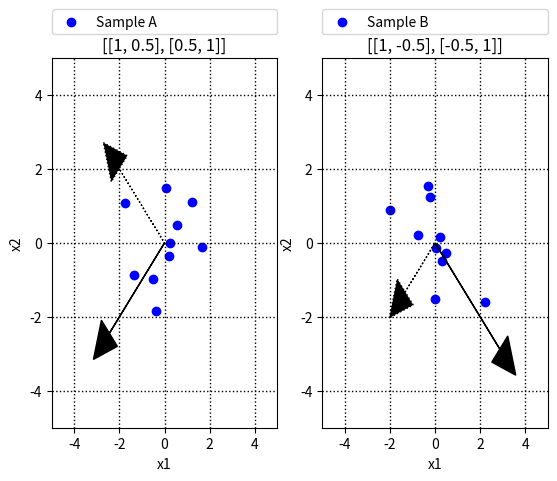

The script that saved this image: (Note: this script raises an exception after producing the figure.)
import numpy as np
import matplotlib.pyplot as plt
np.random.seed(0)
n = 10
# create two clusters of data
# mu =[3, 3]
muA = [0, 0]
sigmaA = [[1, 0.5], [0.5, 1]]
samplesA = np.random.multivariate_normal(muA, sigmaA, size=n)
samplesA = samplesA - np.ones((samplesA.shape[0], 1)).dot(
    np.reshape(np.mean(samplesA, axis=0), (1, samplesA.shape[1])))
samplesA /= np.ones((samplesA.shape[0], 1)).dot(
    np.reshape(np.std(samplesA, axis=0), (1, samplesA.shape[1])))

# mu =[-3, 3]
muB = [0, 0]
sigmaB = [[1, -0.5], [-0.5, 1]]
samplesB = np.random.multivariate_normal(muB, sigmaB, size=n)
samplesB = samplesB - np.ones((samplesB.shape[0], 1)).dot(
    np.reshape(np.mean(samplesB, axis=0), (1, samplesB.shape[1])))
samplesB /= np.ones((samplesB.shape[0], 1)).dot(
    np.reshape(np.std(samplesB, axis=0), (1, samplesB.shape[1])))

_, LambdaA, VdA = np.linalg.svd(samplesA)

_, LambdaB, VdB = np.linalg.svd(samplesB)

plt.figure()
plt.subplot(1, 2, 1)
plt.scatter(samplesA[:, 0], samplesA[:, 1], c='b', label='Sample A')
plt.arrow(0, 0, -LambdaA[0] * VdA[0, 0], -LambdaA[0] * VdA[0, 1], head_width=1,
          head_length=1, fc='k', ec='k')
plt.arrow(0, 0, -LambdaA[1] * VdA[1, 0], -LambdaA[1] * VdA[1, 1], head_width=1,
          head_length=1, fc='k', ec='k', linestyle=':')
lgd = plt.legend(bbox_to_anchor=(0., 1.03, 1., .102), loc=2, ncol=2, mode="expand", borderaxespad=0.)
plt.xlabel('x1')
plt.ylabel('x2')
plt.grid(color='k', linestyle=':', linewidth=1)
plt.title(str(sigmaA))
plt.xlim([-5, 5])
plt.ylim([-5, 5])

plt.subplot(1, 2, 2)
plt.scatter(samplesB[:, 0], samplesB[:, 1], c='b', label='Sample B')
plt.arrow(0, 0, -LambdaB[0] * VdB[0, 0], -LambdaB[0] * VdB[0, 1], head_width=1,
          head_length=1, fc='k', ec='k')
plt.arrow(0, 0, -LambdaB[1] * VdB[1, 0], -LambdaB[1] * VdB[1, 1], head_width=1,
          head_length=1, fc='k', ec='k', linestyle=':')
lgd = plt.legend(bbox_to_anchor=(0., 1.03, 1., .102), loc=2, ncol=2, mode="expand", borderaxespad=0.)
plt.xlabel('x1')
plt.ylabel('x2')
plt.grid(color='k', linestyle=':', linewidth=1)
plt.title(str(sigmaB))
plt.xlim([-5, 5])
plt.ylim([-5, 5])
mng = plt.get_current_fig_manager()
mng.window.state('zoomed')
plt.show()
